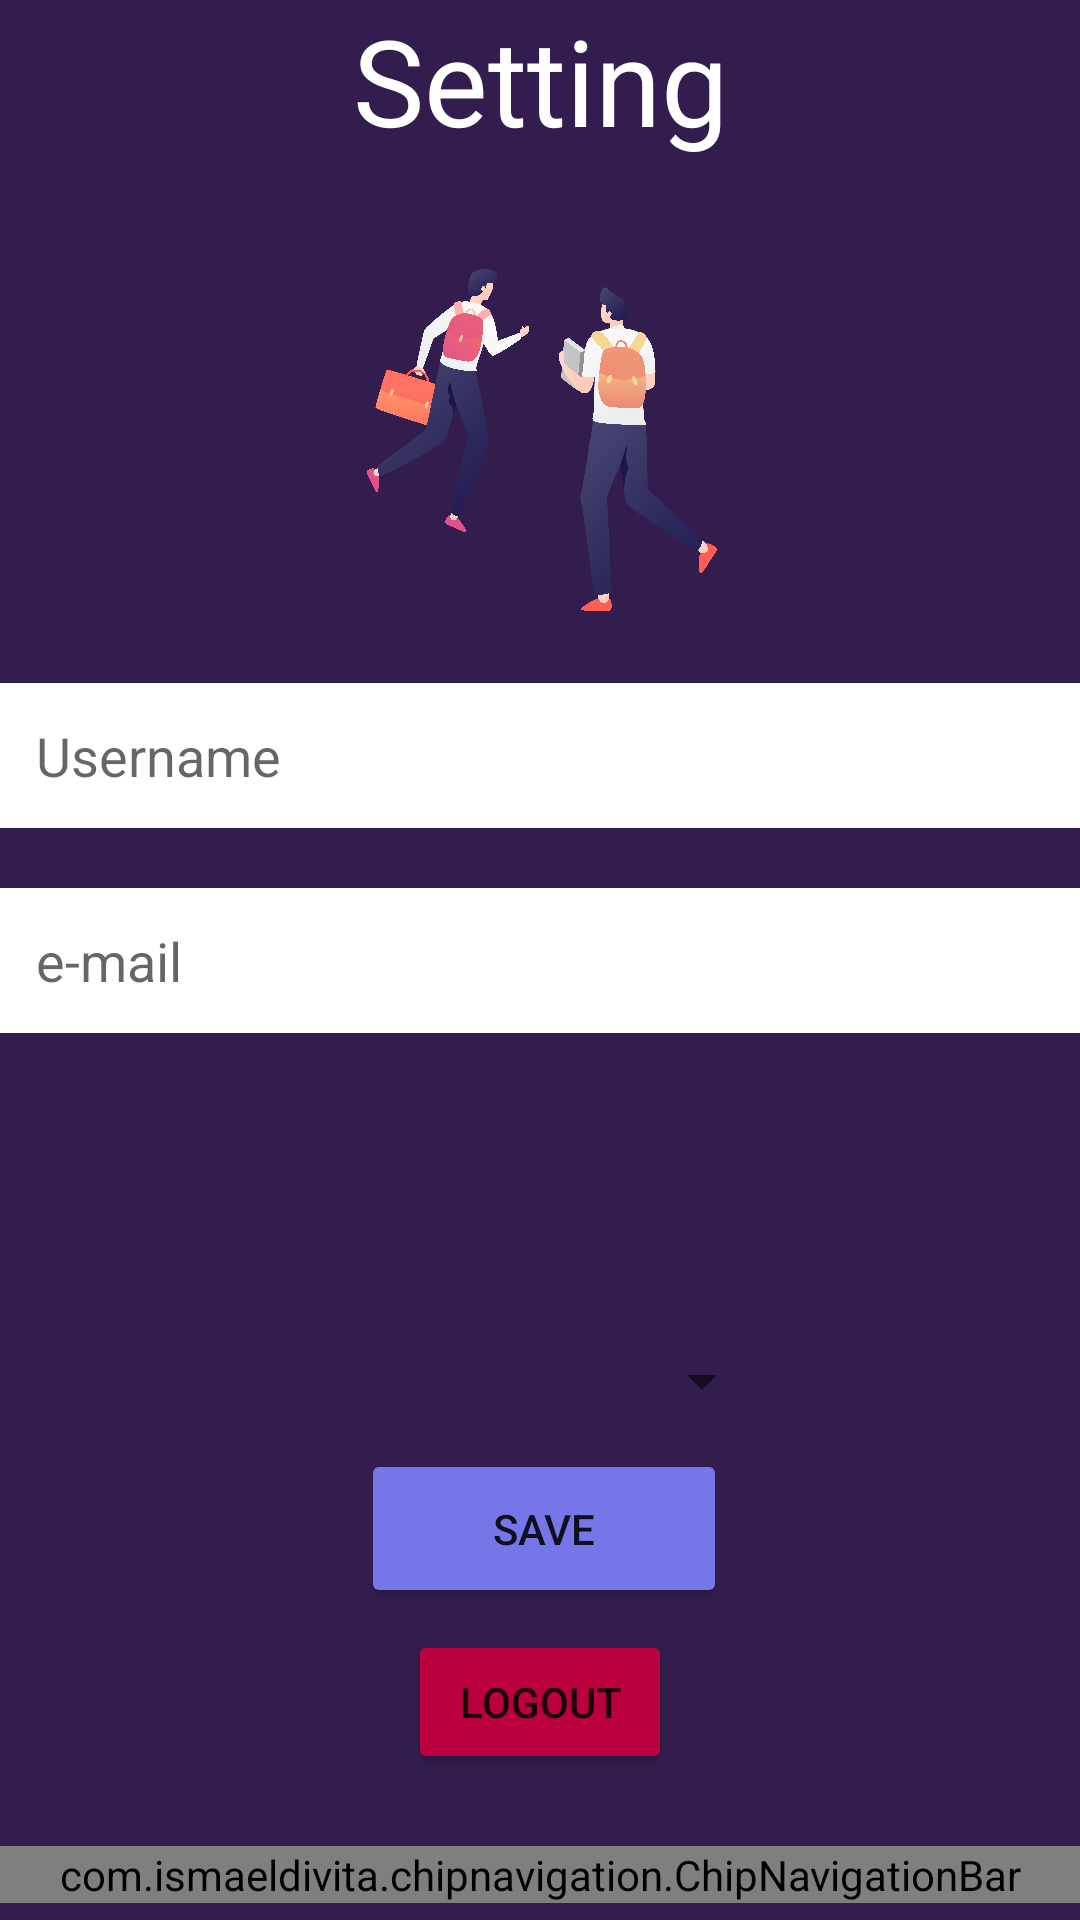

Write the Android layout XML for this screen, with the resource values it uses.
<!-- AndroidManifest.xml: application theme Theme.ASACTest -->
<!-- res/layout/activity_settings_page.xml -->
<?xml version="1.0" encoding="utf-8"?>

<androidx.constraintlayout.widget.ConstraintLayout xmlns:android="http://schemas.android.com/apk/res/android"
    xmlns:app="http://schemas.android.com/apk/res-auto"
    xmlns:tools="http://schemas.android.com/tools"
    android:layout_width="match_parent"
    android:layout_height="match_parent"
    android:background="@color/purple"
    tools:context=".SettingsPage">

    <TextView
        android:id="@+id/textView2"
        android:layout_width="wrap_content"
        android:layout_height="wrap_content"
        android:layout_marginBottom="196dp"
        android:text="Setting"
        android:textColor="@color/white"
        android:textSize="40sp"
        app:layout_constraintBottom_toTopOf="@+id/edit1"
        app:layout_constraintEnd_toEndOf="parent"
        app:layout_constraintStart_toStartOf="parent" />

    <ImageView
        android:id="@+id/imageView4"
        android:layout_width="364dp"
        android:layout_height="120dp"
        android:layout_marginTop="36dp"
        android:src="@drawable/p2"
        app:layout_constraintEnd_toEndOf="parent"
        app:layout_constraintHorizontal_bias="0.489"
        app:layout_constraintStart_toStartOf="parent"
        app:layout_constraintTop_toBottomOf="@+id/textView2" />

    <LinearLayout
        android:id="@+id/setting"
        android:layout_width="match_parent"
        android:layout_height="wrap_content"
        app:layout_constraintBottom_toBottomOf="parent"
        app:layout_constraintEnd_toEndOf="parent"
        app:layout_constraintHorizontal_bias="1.0"
        app:layout_constraintStart_toStartOf="parent"
        app:layout_constraintTop_toTopOf="parent"
        app:layout_constraintVertical_bias="0.634"
        android:orientation="horizontal">

    </LinearLayout>

    <EditText

        android:id="@+id/username"
        android:layout_width="match_parent"
        android:layout_height="wrap_content"
        android:background="@drawable/edit_text_border"
        android:backgroundTint="@color/white"
        android:hint="Username"
        android:inputType="text"
        android:padding="12dp"
        app:layout_constraintBaseline_toTopOf="parent"
        app:layout_constraintBottom_toBottomOf="parent"
        app:layout_constraintEnd_toEndOf="parent"
        app:layout_constraintHorizontal_bias="0.0"
        app:layout_constraintStart_toStartOf="parent"
        app:layout_constraintTop_toTopOf="parent"
        app:layout_constraintVertical_bias="0.385" />


    <EditText

        android:id="@+id/email"
        android:layout_width="match_parent"
        android:layout_height="wrap_content"
        android:background="@drawable/edit_text_border"
        android:backgroundTint="@color/white"
        android:hint="e-mail"
        android:inputType="text"
        android:padding="12dp"
        app:layout_constraintBaseline_toTopOf="parent"
        app:layout_constraintBottom_toBottomOf="parent"
        app:layout_constraintStart_toStartOf="parent"
        app:layout_constraintTop_toTopOf="parent" />

    <Spinner
        android:id="@+id/planets_spinner"

        android:layout_width="160dp"
        android:layout_height="50dp"
        android:spinnerMode="dropdown"
        app:layout_constraintBottom_toBottomOf="parent"
        app:layout_constraintEnd_toEndOf="parent"
        app:layout_constraintHorizontal_bias="0.49"
        app:layout_constraintStart_toStartOf="parent"
        app:layout_constraintTop_toTopOf="parent"
        app:layout_constraintVertical_bias="0.738" />

    <Button

        android:id="@+id/button"
        android:layout_width="122dp"
        android:layout_height="53dp"
        android:layout_marginBottom="104dp"
        android:backgroundTint="@color/purple_200"
        android:onClick="click"
        android:text="save"
        app:layout_constraintBottom_toBottomOf="parent"
        app:layout_constraintHorizontal_bias="0.505"
        app:layout_constraintLeft_toLeftOf="parent"
        app:layout_constraintRight_toRightOf="parent" />

    <Button
        android:id="@+id/button2"
        android:layout_width="wrap_content"
        android:layout_height="wrap_content"
        android:backgroundTint="#BA013D"
        android:onClick="logout"
        android:text="Logout"
        app:layout_constraintBottom_toBottomOf="parent"
        app:layout_constraintEnd_toEndOf="parent"
        app:layout_constraintStart_toStartOf="parent"
        app:layout_constraintTop_toTopOf="parent"
        app:layout_constraintVertical_bias="0.918" />

    <com.ismaeldivita.chipnavigation.ChipNavigationBar
        android:id="@+id/chip"
        android:layout_width="match_parent"
        android:layout_height="wrap_content"
        android:layout_gravity="bottom"
        android:background="@color/white"
        app:cnb_menuResource="@menu/menu"
        app:layout_constraintBottom_toBottomOf="parent"
        app:layout_constraintTop_toTopOf="parent"
        app:layout_constraintVertical_bias="0.991"
        tools:layout_editor_absoluteX="51dp" />

</androidx.constraintlayout.widget.ConstraintLayout>
<!-- resources referenced by this layout -->
<resources>
  <color name="purple">#FF331D4E</color>
  <color name="purple_200">#7676E8</color>
  <color name="white">#FFFFFFFF</color>
  <!-- drawable edit_text_border (drawable) -->
  <?xml version="1.0" encoding="utf-8"?>
  
  
      <shape
          xmlns:android="http://schemas.android.com/apk/res/android"
          android:shape="rectangle">
  
  
  
  
  
  
  
  
  
          <stroke
              android:color="@color/white"
              android:width="3dp"/>
      </shape>
  <!-- drawable p2: png bitmap (drawable-v24, 961781 bytes) -->
  <style name="Theme.ASACTest" parent="Theme.MaterialComponents.DayNight.DarkActionBar">
          
          <item name="colorPrimary">@color/purple_500</item>
          <item name="colorPrimaryVariant">@color/purple_700</item>
          <item name="colorOnPrimary">@color/white</item>
          
          <item name="colorSecondary">@color/teal_200</item>
          <item name="colorSecondaryVariant">@color/teal_700</item>
          <item name="colorOnSecondary">@color/black</item>
          
          <item name="android:statusBarColor" tools:targetApi="l">?attr/colorPrimaryVariant</item>
          
      </style>
  <color name="purple_500">#FF6200EE</color>
  <color name="purple_700">#FF3700B3</color>
  <color name="teal_200">#FF03DAC5</color>
  <color name="teal_700">#FF018786</color>
  <color name="black">#FF000000</color>
</resources>
